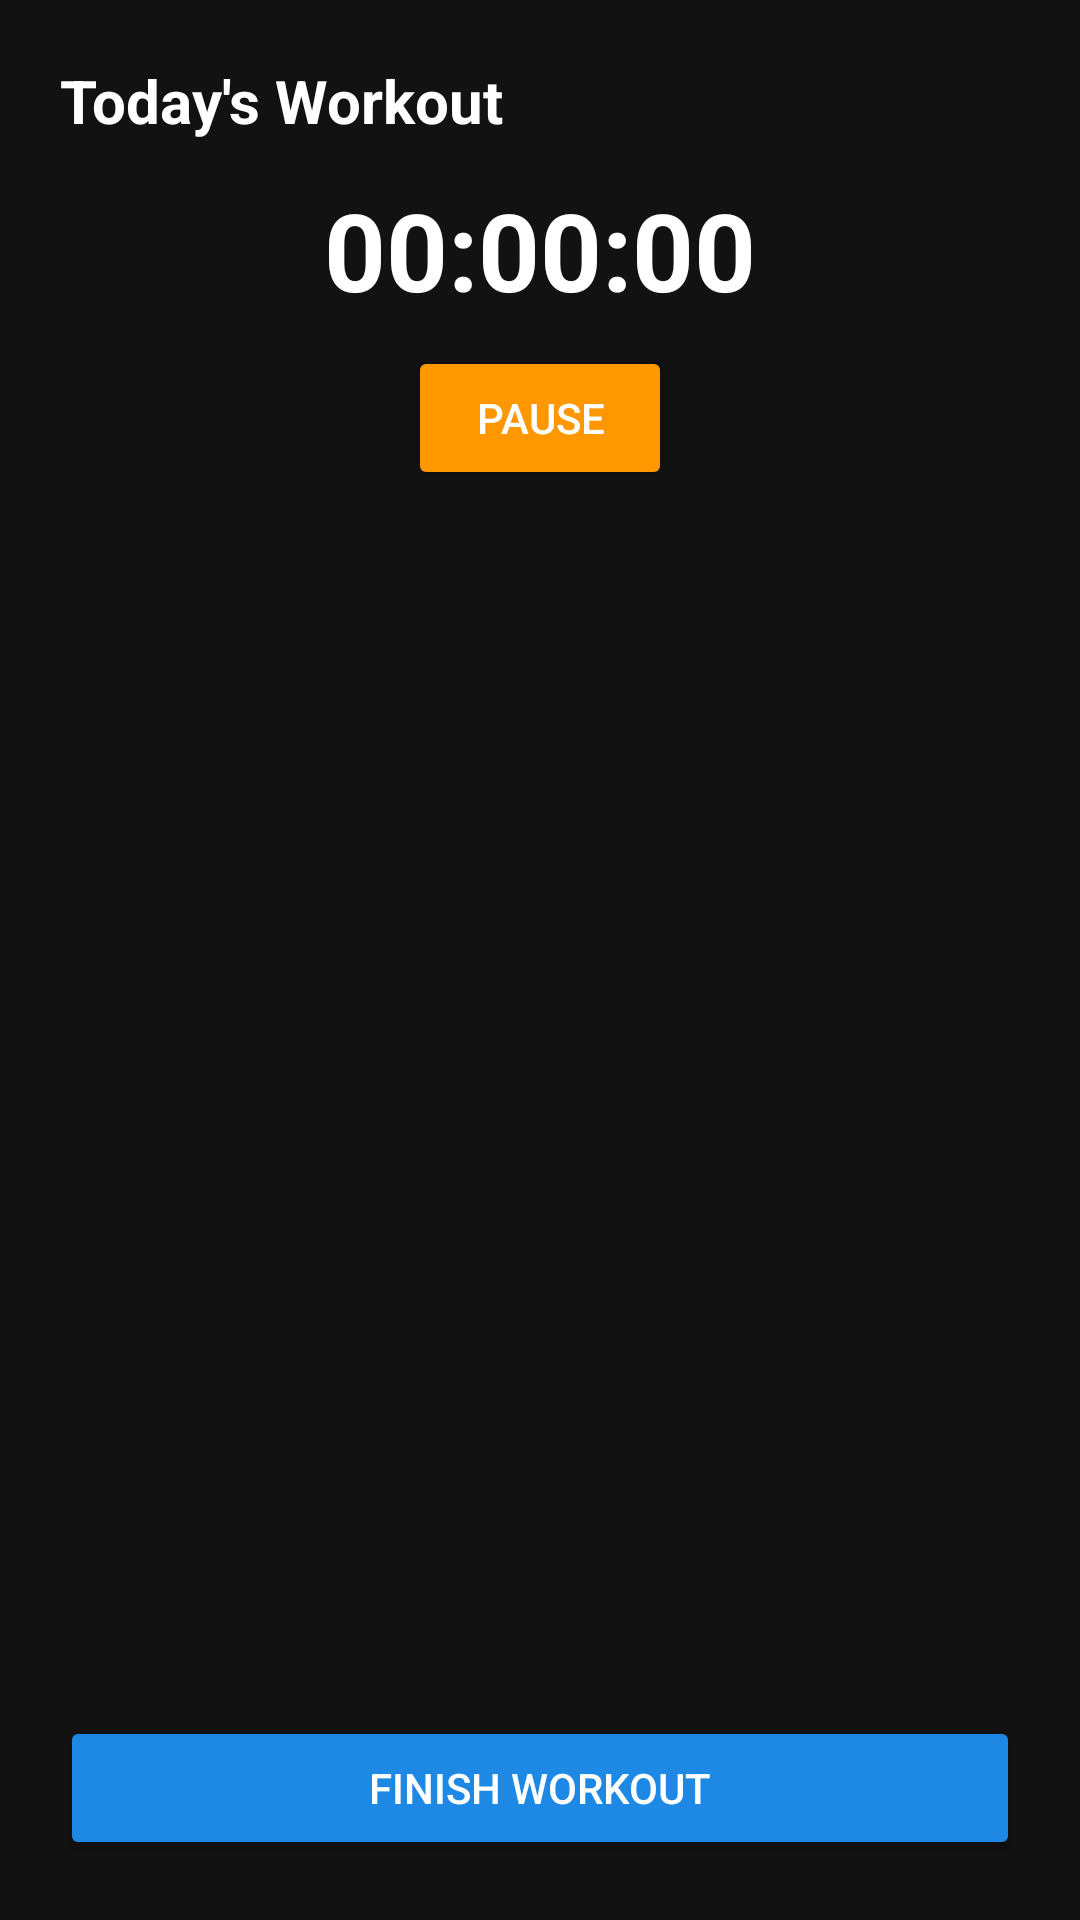

Reconstruct the res/layout file that produces this screen, plus the resources it refers to.
<!-- AndroidManifest.xml: application theme Theme.Sportify -->
<!-- res/layout/activity_workout_session.xml -->
<?xml version="1.0" encoding="utf-8"?>
<LinearLayout
    xmlns:android="http://schemas.android.com/apk/res/android"
    android:layout_width="match_parent"
    android:layout_height="match_parent"
    android:orientation="vertical"
    android:background="#121212"
    android:padding="20dp">

    
    <TextView
        android:id="@+id/tvWorkoutTitle"
        android:layout_width="wrap_content"
        android:layout_height="wrap_content"
        android:text="Today's Workout"
        android:textColor="#FFFFFF"
        android:textSize="20sp"
        android:textStyle="bold"
        android:layout_marginBottom="12dp" />

    
    <TextView
        android:id="@+id/timerView"
        android:layout_width="wrap_content"
        android:layout_height="wrap_content"
        android:text="00:00:00"
        android:textColor="@android:color/white"
        android:textSize="36sp"
        android:textStyle="bold"
        android:layout_gravity="center_horizontal"
        android:layout_marginBottom="8dp"/>

    
    <Button
        android:id="@+id/btnPauseResume"
        android:layout_width="wrap_content"
        android:layout_height="wrap_content"
        android:text="Pause"
        android:backgroundTint="#FF9800"
        android:textColor="@android:color/white"
        android:layout_gravity="center_horizontal"
        android:layout_marginBottom="16dp"/>

    
    <ScrollView
        android:layout_width="match_parent"
        android:layout_height="0dp"
        android:layout_weight="1">

        <LinearLayout
            android:id="@+id/sessionLayout"
            android:layout_width="match_parent"
            android:layout_height="wrap_content"
            android:orientation="vertical"/>
    </ScrollView>

    
    <Button
        android:id="@+id/btnFinishWorkout"
        android:layout_width="match_parent"
        android:layout_height="wrap_content"
        android:text="Finish Workout"
        android:layout_marginTop="16dp"
        android:backgroundTint="#1E88E5"
        android:textColor="@android:color/white"/>
</LinearLayout>
<!-- resources referenced by this layout -->
<resources>
  <style name="Theme.Sportify" parent="Base.Theme.Sportify" />
  <style name="Base.Theme.Sportify" parent="Theme.Material3.DayNight.NoActionBar">
          
          
      </style>
</resources>
